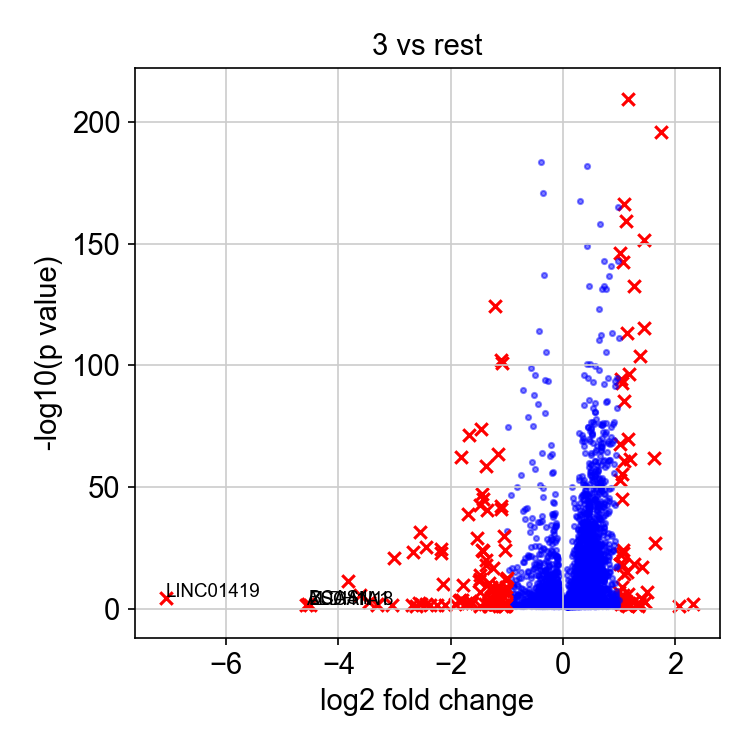

The table this chart was drawn from, first rows:
, genes, logfoldchange, pvals
0, LINC01204, 2.323, 0.007288
1, RGS4, 2.075, 0.04766
2, HIST1H4C, 1.753, 1.1599749687467348e-196
3, ANKRD1, 1.644, 5.980786688538379e-28
4, FST, 1.632, 1.0080974857466644e-62
5, PAPPA, 1.507, 7.678684009827725e-08
6, KLRG2, 1.465, 0.001054
7, UBE2C, 1.455, 5.3304395777785415e-152
8, HIST1H1A, 1.453, 2.979189048804704e-116
9, SLC8A1, 1.421, 4.7125658963354295e-05
10, BDNF, 1.41, 5.6504355504438516e-18
11, FHL1, 1.38, 9.620432270346236e-105
12, BATF3, 1.369, 0.003104
13, RP11-350J20.12, 1.361, 0.005739
14, C2orf61, 1.35, 0.03224
15, SENCR, 1.307, 0.02075
16, CDK1, 1.279, 2.253210686420237e-133
17, SRGN, 1.274, 3.691924106949784e-19
18, CCBE1, 1.259, 0.0007372
19, HIST2H2AC, 1.21, 2.4804381861761147e-62
20, COL13A1, 1.2, 0.007661
21, MAP7D3, 1.185, 2.1452562363523435e-97
22, FOXD3-AS1, 1.174, 5.246753310901886e-07
23, SLC35F3, 1.174, 0.0108
24, ARHGDIG, 1.173, 0.04773
25, PRRT3-AS1, 1.168, 9.105861073027448e-71
26, NAA10, 1.161, 3.319531362682679e-210
27, AURKB, 1.156, 5.091501652116766e-114
28, KLF2, 1.143, 7.263884674085782e-16
29, HIST1H2AH, 1.131, 0.0005406
30, HPRT1, 1.129, 6.832561728412458e-160
31, DENND2A, 1.126, 0.01951
32, NEURL1, 1.1, 1.8040078256855144e-61
33, AREG, 1.092, 5.1577618309010866e-86
34, SRM, 1.092, 5.6821811437334044e-167
35, MICAL2, 1.089, 3.6450214020702084e-15
36, TUBA1C, 1.083, 3.9439418400881073e-143
37, HAUS7, 1.08, 6.708833623366831e-25
38, ESAM, 1.078, 0.003668
39, NALCN, 1.073, 1.2648201753377184e-06
40, LINC00958, 1.072, 6.342131154669269e-24
41, CENPP, 1.071, 1.0619141375578544e-18
42, C6orf99, 1.065, 0.000151
43, TOP2A, 1.062, 1.7580358845704071e-93
44, G0S2, 1.062, 7.38602237898784e-46
45, RGS7, 1.058, 5.04366937716987e-10
46, HIST1H1E, 1.051, 2.0947379601613234e-56
47, TBC1D30, 1.046, 0.007013
48, RRM2, 1.045, 2.2290507672892164e-95
49, HES7, 1.042, 0.001638
50, FAM216A, 1.031, 2.1576793466897826e-19
51, POLR3G, 1.031, 1.611243375089733e-23
52, PRRT3, 1.029, 7.293928172614613e-06
53, THBS1, 1.028, 1.09097170229275e-53
54, FOSL1, 1.028, 1.4370799235543318e-68
55, TUBB4B, 1.027, 9.427751619478235e-147
56, ABCG2, 1.008, 1.1311777291024093e-07
4964, SKIL, -1, 1.111199005203777e-13
4965, RIPK4, -1.003, 8.566807210810816e-10
4966, WFDC2, -1.008, 0.00197
... 97 more rows
